The GitHub repository AlexPetrusca/ShutterMate_ML contains a labelled image folder "piece_types_contrast" with 6 categories: bishop, king, knight, pawn, queen, rook. Examples follow, each with its label.

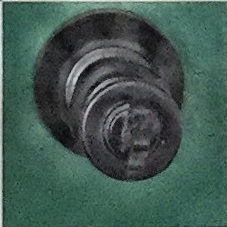
Label: king

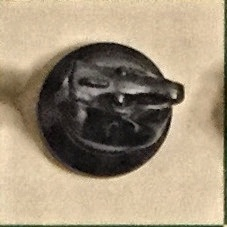
Label: knight

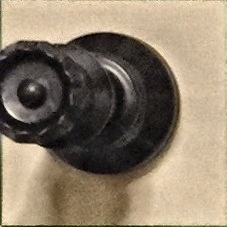
Label: queen

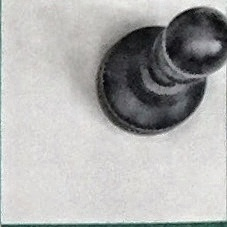
Label: pawn

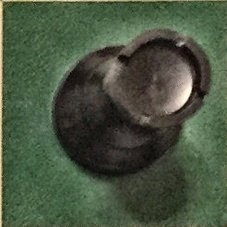
Label: rook

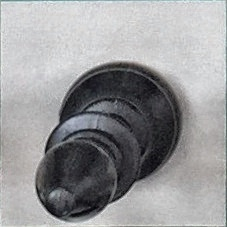
Label: bishop
